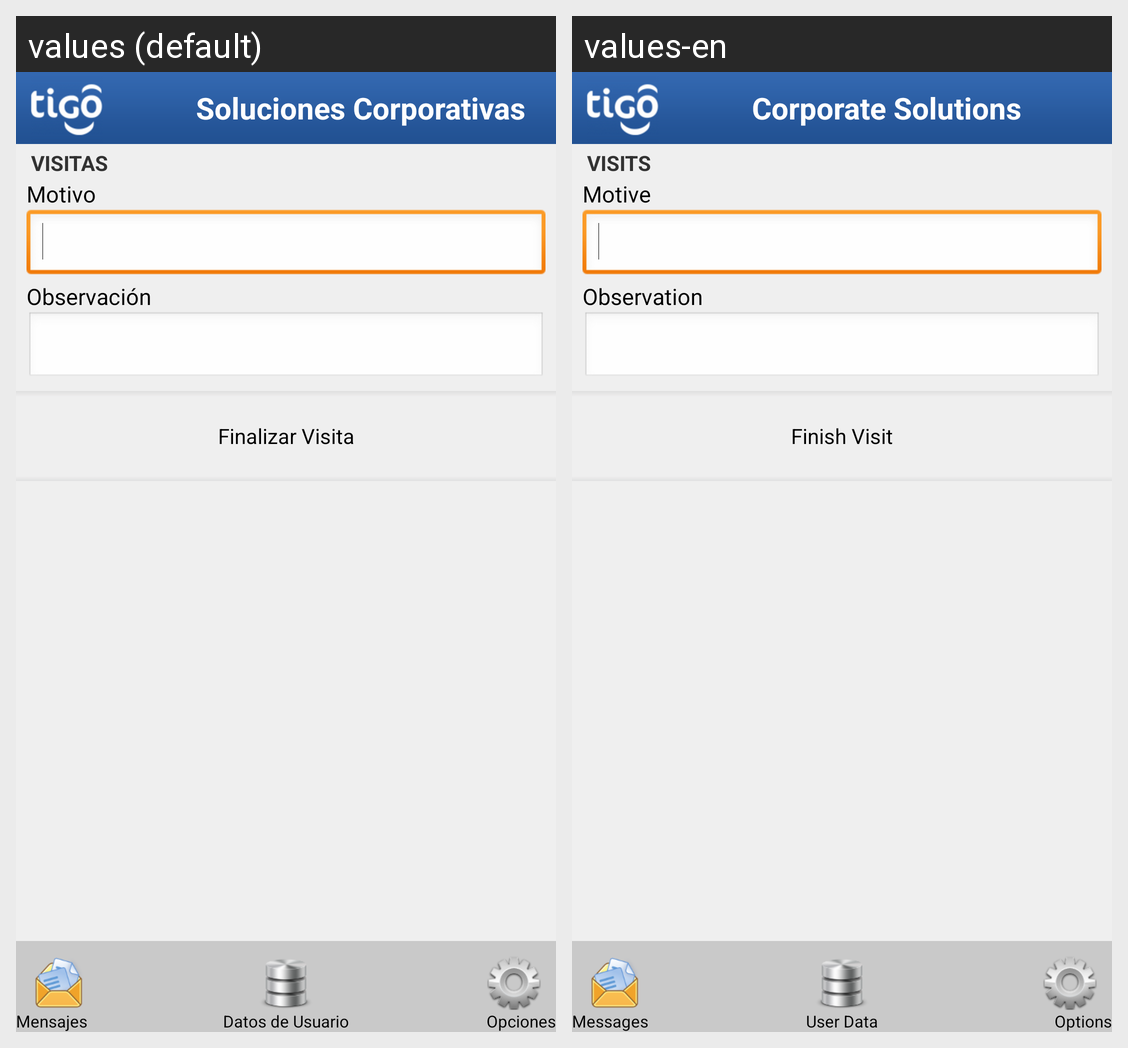

The same Android screen rendered under two of its app's locales, left to right. List the strings drawn on it with the default value and each locale's translation.
Android screen res/layout/visit_end_main.xml rendered under 2 locales, left to right: values (default), values-en. Device: Nexus 5 (rendered at 1080×1920; each locale shown at half size, 540×960, under a caption strip naming it); theme CSTheme.
Strings drawn on this screen, with the default value and each locale's value (text and hints the layout hard-codes, and strings that could not be matched under every locale, appear in the picture but are not listed):

visit_name
  values: VISITAS
  values-en: VISITS

soluciones_corporativas
  values: Soluciones Corporativas
  values-en: Corporate Solutions

messages
  values: Mensajes
  values-en: Messages

options
  values: Opciones
  values-en: Options

user_data
  values: Datos de Usuario
  values-en: User Data

visit_end_motive
  values: Motivo
  values-en: Motive

visit_end_observation
  values: Observación
  values-en: Observation

visit_end_endVisit
  values: Finalizar Visita
  values-en: Finish Visit
